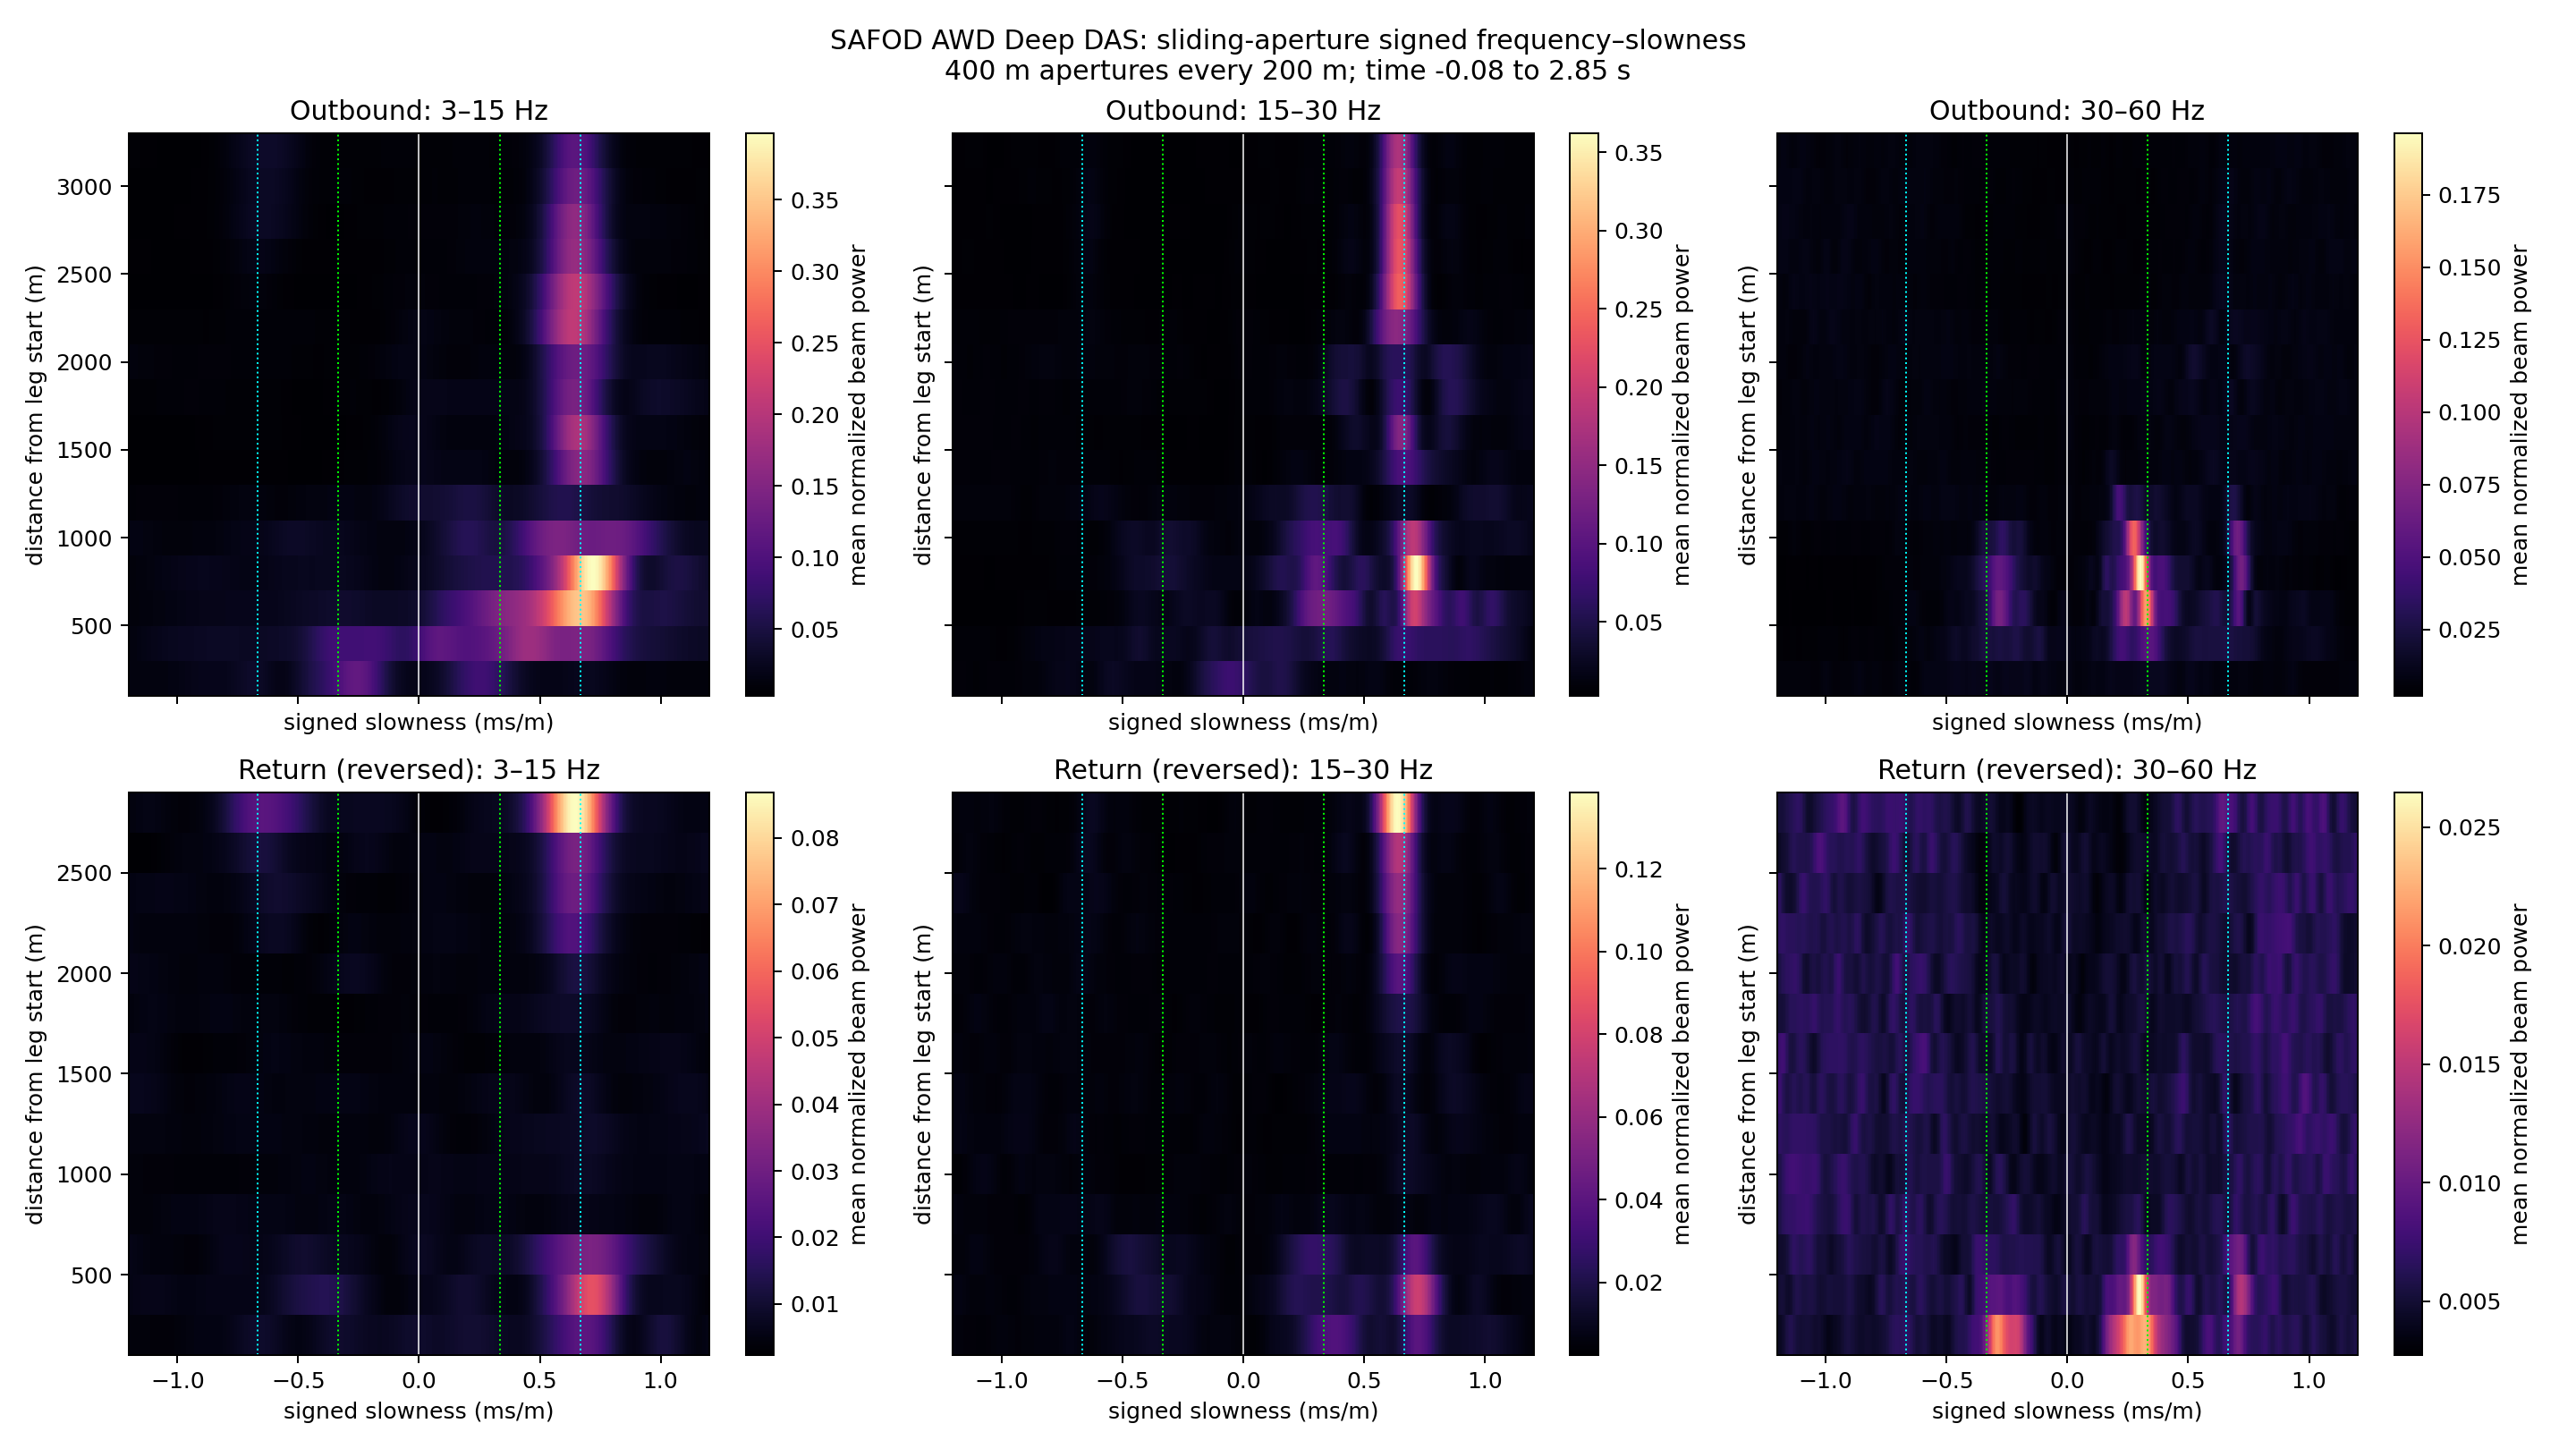

Write Python code to recreate this figure.
"""Sliding-aperture signed f-p test for depth-varying Deep AWD modes."""

from pathlib import Path

import matplotlib
matplotlib.use("Agg")
import matplotlib.pyplot as plt
import numpy as np
from scipy.signal import butter, detrend, sosfiltfilt, windows

from fk_dispersion import weighted_stack


HERE = Path(__file__).resolve().parent
STACKS = HERE / "canonical_epoch_stacks_paired_deep_all.npz"
PRE_S = 0.5
TIME_WINDOW = (-0.08, 2.85)
TURNAROUND_CH = 1702
APERTURE_M = 400.0
STEP_M = 200.0
SLOWNESS = np.linspace(-1.2e-3, 1.2e-3, 481)
BANDS = ((3.0, 15.0), (15.0, 30.0), (30.0, 60.0))


def preprocess(section, fs):
    section = np.nan_to_num(section.astype(float))
    sos = butter(4, [2.0, 80.0], btype="bandpass", fs=fs, output="sos")
    section = sosfiltfilt(sos, section, axis=-1)
    section = detrend(section, axis=-1, type="linear")
    section *= windows.tukey(section.shape[0], 0.15)[:, None]
    section *= windows.tukey(section.shape[1], 0.10)[None, :]
    return section


def band_beam(section, coordinate, fs, band):
    section = preprocess(section, fs)
    nfft = int(2 ** np.ceil(np.log2(section.shape[1])))
    spectrum = np.fft.rfft(section, n=nfft, axis=1)
    frequency = np.fft.rfftfreq(nfft, 1 / fs)
    use = np.flatnonzero((frequency >= band[0]) & (frequency <= band[1]))[::2]
    x = coordinate - coordinate.mean()
    result = np.zeros(SLOWNESS.size)
    for index in use:
        amplitude = np.abs(spectrum[:, index])
        valid = amplitude > np.nanmedian(amplitude) * 1e-6
        if valid.sum() < 8:
            continue
        unit = spectrum[valid, index] / amplitude[valid]
        steering = np.exp(2j * np.pi * frequency[index] * np.outer(SLOWNESS, x[valid]))
        result += (np.abs(steering @ unit) / valid.sum()) ** 2
    return result / max(1, use.size)


def sliding_leg(section, dx, fs):
    aperture = max(16, int(round(APERTURE_M / dx)))
    step = max(8, int(round(STEP_M / dx)))
    starts = np.arange(0, section.shape[0] - aperture + 1, step)
    centers = (starts + 0.5 * (aperture - 1)) * dx
    power = np.empty((len(BANDS), starts.size, SLOWNESS.size), np.float32)
    for j, start in enumerate(starts):
        stop = start + aperture
        x = np.arange(start, stop) * dx
        for ib, band in enumerate(BANDS):
            power[ib, j] = band_beam(section[start:stop], x, fs, band)
    return centers, power


def main():
    with np.load(STACKS) as data:
        fs = float(data["fs"])
        dx = float(data["dx_deep"])
        deep = weighted_stack(data["deep_stacks"], data["n_common"])
    i0 = int(round((PRE_S + TIME_WINDOW[0]) * fs))
    i1 = int(round((PRE_S + TIME_WINDOW[1]) * fs))
    outbound = deep[:TURNAROUND_CH, i0:i1]
    returned = deep[TURNAROUND_CH:, i0:i1][::-1]
    legs = (("Outbound", outbound), ("Return (reversed)", returned))

    products = {}
    fig, axes = plt.subplots(2, 3, figsize=(16, 9), sharex=True, sharey="row")
    for row, (name, section) in enumerate(legs):
        centers, power = sliding_leg(section, dx, fs)
        products[f"{name.split()[0].lower()}_centers_m"] = centers
        products[f"{name.split()[0].lower()}_power"] = power
        for col, band in enumerate(BANDS):
            ax = axes[row, col]
            image = ax.pcolormesh(
                SLOWNESS * 1e3, centers, power[col], shading="auto", cmap="magma"
            )
            ax.axvline(0, color="w", lw=0.6)
            for speed, color in ((1500, "cyan"), (3000, "lime")):
                for sign in (-1, 1):
                    ax.axvline(sign * 1e3 / speed, color=color, ls=":", lw=0.8)
            ax.set_title(f"{name}: {band[0]:.0f}–{band[1]:.0f} Hz")
            ax.set_xlabel("signed slowness (ms/m)")
            ax.set_ylabel("distance from leg start (m)")
            fig.colorbar(image, ax=ax, label="mean normalized beam power")
    fig.suptitle(
        "SAFOD AWD Deep DAS: sliding-aperture signed frequency–slowness\n"
        f"{APERTURE_M:.0f} m apertures every {STEP_M:.0f} m; time {TIME_WINDOW[0]:.2f} to {TIME_WINDOW[1]:.2f} s"
    )
    fig.tight_layout()
    fig.savefig(HERE / "deep_sliding_fk.png", dpi=180)
    np.savez(
        HERE / "deep_sliding_fk.npz", slowness=SLOWNESS,
        bands=np.asarray(BANDS), time_window=np.asarray(TIME_WINDOW),
        aperture_m=APERTURE_M, step_m=STEP_M, turnaround_ch=TURNAROUND_CH,
        **products,
    )
    print("Saved deep_sliding_fk.png and deep_sliding_fk.npz")


if __name__ == "__main__":
    main()
